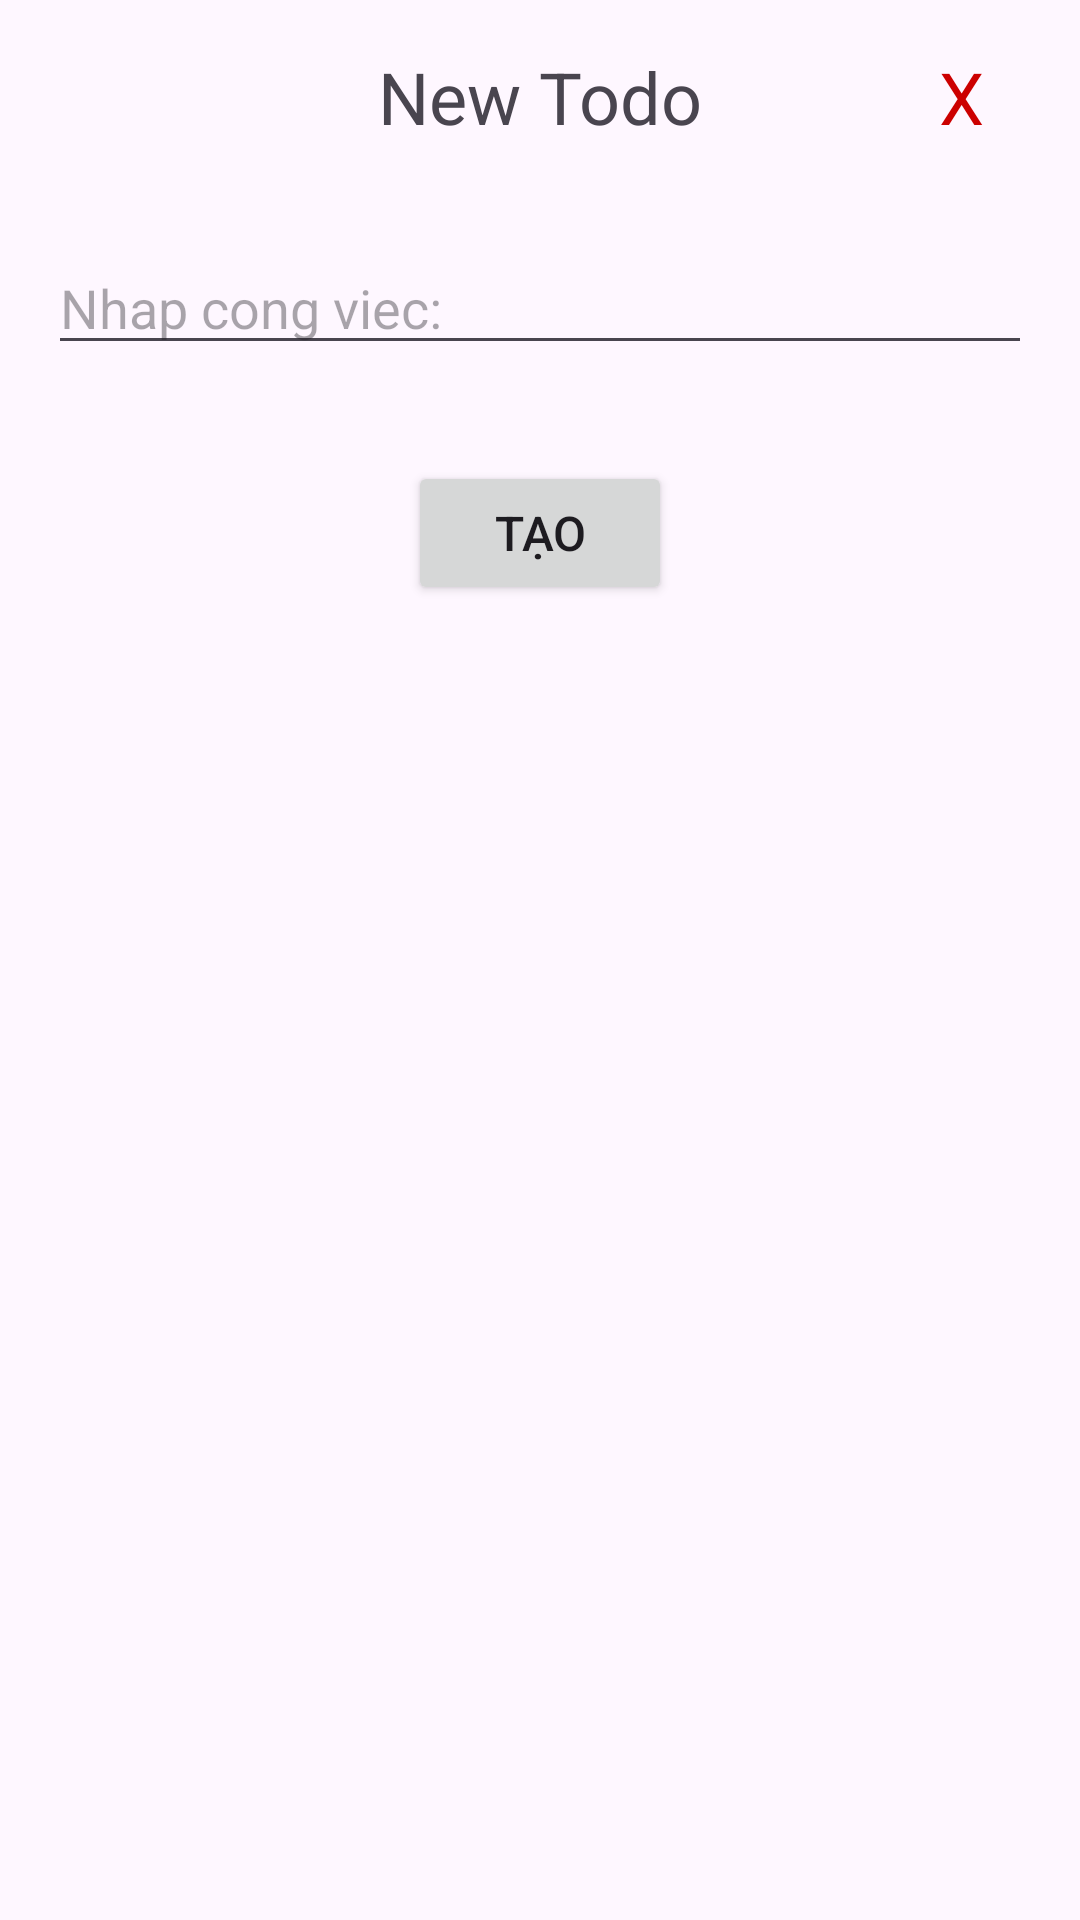

This screen was rendered from an Android layout file. Write that file and the resources it references.
<!-- AndroidManifest.xml: application theme Theme.TodoD06K14 -->
<!-- res/layout/dialog_todo.xml -->
<?xml version="1.0" encoding="utf-8"?>
<androidx.constraintlayout.widget.ConstraintLayout xmlns:android="http://schemas.android.com/apk/res/android"
    android:layout_width="300dp"
    android:layout_height="match_parent"
    android:padding="16dp"
    xmlns:app="http://schemas.android.com/apk/res-auto">

    <TextView
        android:id="@+id/tv_dialog_title"
        android:layout_width="wrap_content"
        android:layout_height="wrap_content"
        android:text="New Todo"
        android:textSize="24sp"
        app:layout_constraintRight_toRightOf="parent"
        app:layout_constraintLeft_toLeftOf="parent"
        app:layout_constraintTop_toTopOf="parent"/>

    <TextView
        android:id="@+id/tv_cancel"
        android:layout_width="wrap_content"
        android:layout_height="wrap_content"
        app:layout_constraintRight_toRightOf="parent"
        app:layout_constraintTop_toTopOf="parent"
        android:text="X"
        android:paddingRight="16dp"
        android:paddingLeft="16dp"
        android:textColor="@android:color/holo_red_dark"
        android:textSize="24sp"/>

    <EditText
        android:id="@+id/edt_dialog_todo"
        android:layout_width="0dp"
        android:layout_height="wrap_content"
        android:layout_marginTop="32dp"
        android:hint="Nhap cong viec:"
        app:layout_constraintRight_toRightOf="parent"
        app:layout_constraintLeft_toLeftOf="parent"
        app:layout_constraintTop_toBottomOf="@id/tv_dialog_title"/>


    <Button
        android:id="@+id/btn_yes"
        android:layout_width="wrap_content"
        android:layout_height="wrap_content"
        android:textSize="16sp"
        android:text="Tạo"
        android:layout_marginTop="32dp"
        app:layout_constraintRight_toRightOf="parent"
        app:layout_constraintLeft_toLeftOf="parent"
        app:layout_constraintTop_toBottomOf="@id/edt_dialog_todo"
        />


</androidx.constraintlayout.widget.ConstraintLayout>
<!-- resources referenced by this layout -->
<resources>
  <style name="Theme.TodoD06K14" parent="Base.Theme.TodoD06K14" />
  <style name="Base.Theme.TodoD06K14" parent="Theme.Material3.DayNight.NoActionBar">
          
          
      </style>
</resources>
